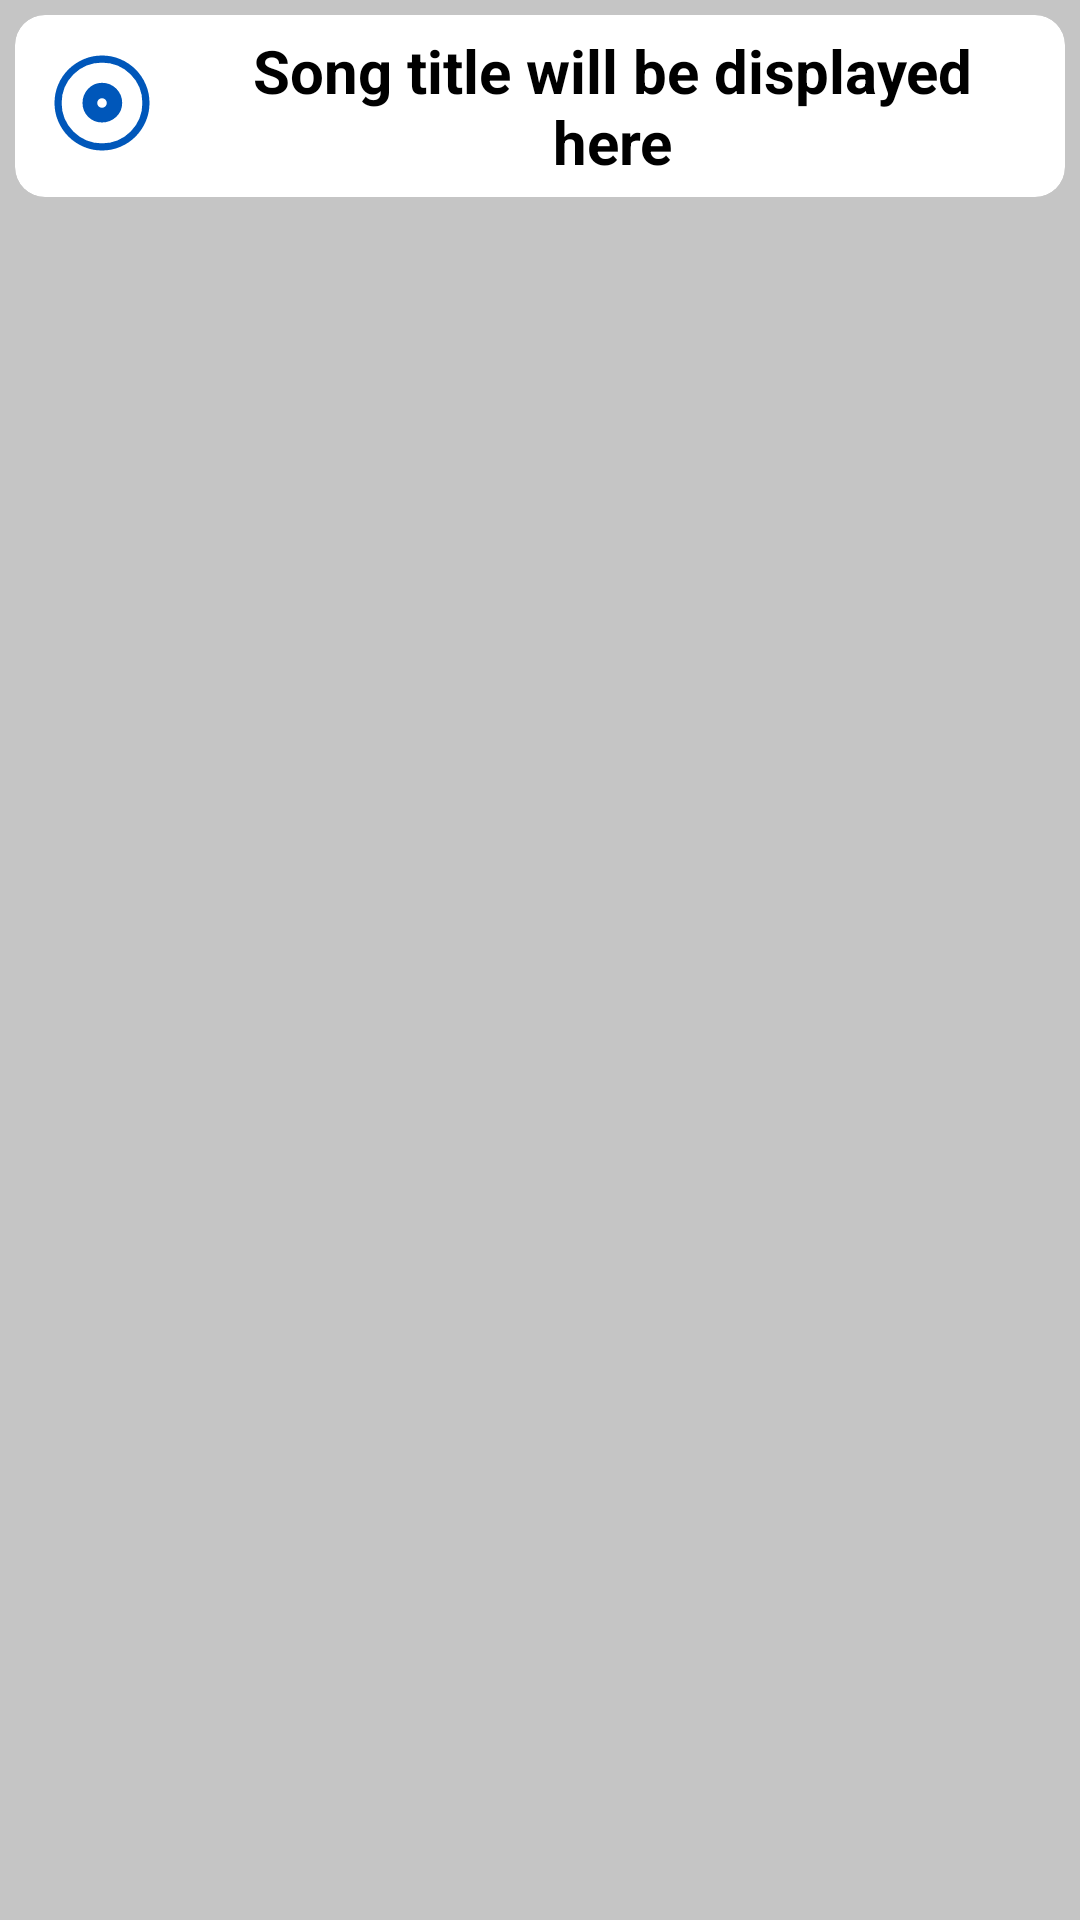

The Android layout XML behind this screen, and the referenced resources:
<!-- AndroidManifest.xml: application theme Theme.CricketOrquestra -->
<!-- res/layout/song_card_layout.xml -->
<?xml version="1.0" encoding="utf-8"?>
<LinearLayout xmlns:android="http://schemas.android.com/apk/res/android"
    xmlns:app="http://schemas.android.com/apk/res-auto"
    xmlns:tools="http://schemas.android.com/tools"
    android:layout_width="match_parent"
    android:layout_height="wrap_content"
    android:background="?attr/colorPrimaryVariant">

    <androidx.cardview.widget.CardView
        android:layout_width="0dp"
        android:layout_height="wrap_content"
        android:layout_marginLeft="5dp"
        android:layout_marginTop="5dp"
        android:layout_marginRight="5dp"
        android:layout_marginBottom="5dp"
        android:layout_weight="1"
        app:cardBackgroundColor="?attr/colorPrimary"
        app:cardCornerRadius="10dp"
        app:cardElevation="8dp"
        app:cardUseCompatPadding="false"
        android:outlineAmbientShadowColor="?attr/colorPrimaryVariant"
        android:outlineSpotShadowColor="?attr/colorPrimaryVariant">

        <LinearLayout
            android:layout_width="match_parent"
            android:layout_height="match_parent"
            android:layout_marginStart="5dp"
            android:layout_marginTop="5dp"
            android:layout_marginEnd="5dp"
            android:layout_marginBottom="5dp"
            android:orientation="horizontal">

            <ImageView
                android:id="@+id/ivCardCover"
                android:layout_width="48dp"
                android:layout_height="match_parent"
                android:layout_marginBottom="2dp"
                android:paddingLeft="5dp"
                android:paddingTop="5dp"
                android:paddingRight="5dp"
                android:paddingBottom="5dp"
                app:srcCompat="@drawable/ic_audio_file"
                tools:ignore="ContentDescription,ImageContrastCheck,ImageContrastCheck" />

            <LinearLayout
                android:layout_width="0dp"
                android:layout_height="wrap_content"
                android:layout_weight="8"
                android:orientation="vertical">

                <TextView
                    android:id="@+id/tvPlayingTitle"
                    android:layout_width="match_parent"
                    android:layout_height="match_parent"
                    android:gravity="center"
                    android:maxLines="2"
                    android:minLines="2"
                    android:paddingLeft="10dp"
                    android:paddingRight="10dp"
                    android:text="Song title will be displayed here"
                    android:textColor="?attr/colorSecondaryVariant"
                    android:textSize="20sp"
                    android:textStyle="bold"
                    tools:ignore="HardcodedText" />
            </LinearLayout>

        </LinearLayout>
    </androidx.cardview.widget.CardView>
</LinearLayout>
<!-- resources referenced by this layout -->
<resources>
  <!-- drawable ic_audio_file (drawable) -->
  <vector xmlns:android="http://schemas.android.com/apk/res/android"
      android:width="32dp"
      android:height="32dp"
      android:tint="?attr/colorOnPrimary"
      android:viewportWidth="48"
      android:viewportHeight="48">
      <path
          android:fillColor="@android:color/white"
          android:pathData="M24,32.2Q27.5,32.2 30,29.825Q32.5,27.45 32.5,24Q32.5,20.45 30.025,17.975Q27.55,15.5 24,15.5Q20.55,15.5 18.175,18Q15.8,20.5 15.8,24Q15.8,27.45 18.175,29.825Q20.55,32.2 24,32.2ZM24,26Q23.15,26 22.575,25.425Q22,24.85 22,24Q22,23.15 22.575,22.575Q23.15,22 24,22Q24.85,22 25.425,22.575Q26,23.15 26,24Q26,24.85 25.425,25.425Q24.85,26 24,26ZM24,44Q19.9,44 16.25,42.425Q12.6,40.85 9.875,38.125Q7.15,35.4 5.575,31.75Q4,28.1 4,24Q4,19.85 5.575,16.2Q7.15,12.55 9.875,9.85Q12.6,7.15 16.25,5.575Q19.9,4 24,4Q28.15,4 31.8,5.575Q35.45,7.15 38.15,9.85Q40.85,12.55 42.425,16.2Q44,19.85 44,24Q44,28.1 42.425,31.75Q40.85,35.4 38.15,38.125Q35.45,40.85 31.8,42.425Q28.15,44 24,44ZM24,41Q31.1,41 36.05,36.025Q41,31.05 41,24Q41,16.9 36.05,11.95Q31.1,7 24,7Q16.95,7 11.975,11.95Q7,16.9 7,24Q7,31.05 11.975,36.025Q16.95,41 24,41ZM24,24Q24,24 24,24Q24,24 24,24Q24,24 24,24Q24,24 24,24Q24,24 24,24Q24,24 24,24Q24,24 24,24Q24,24 24,24Z" />
  </vector>
  <style name="Theme.CricketOrquestra" parent="Theme.AppCompat.DayNight">
          
          <item name="colorPrimary">@color/white</item>
          <item name="colorPrimaryVariant">@color/light_gray</item>
          <item name="colorOnPrimary">@color/dark_blue</item>
          
          <item name="colorSecondary">@color/dark_green</item>
          <item name="colorSecondaryVariant">@color/black</item>
          <item name="colorOnSecondary">@color/dark_blue</item>
          
          <item name="android:statusBarColor">@color/black</item>
          
      </style>
  <color name="white">#FFFFFFFF</color>
  <color name="light_gray">#C5C5C5</color>
  <color name="dark_blue">#0057BA</color>
  <color name="dark_green">#245F00</color>
  <color name="black">#FF000000</color>
</resources>
